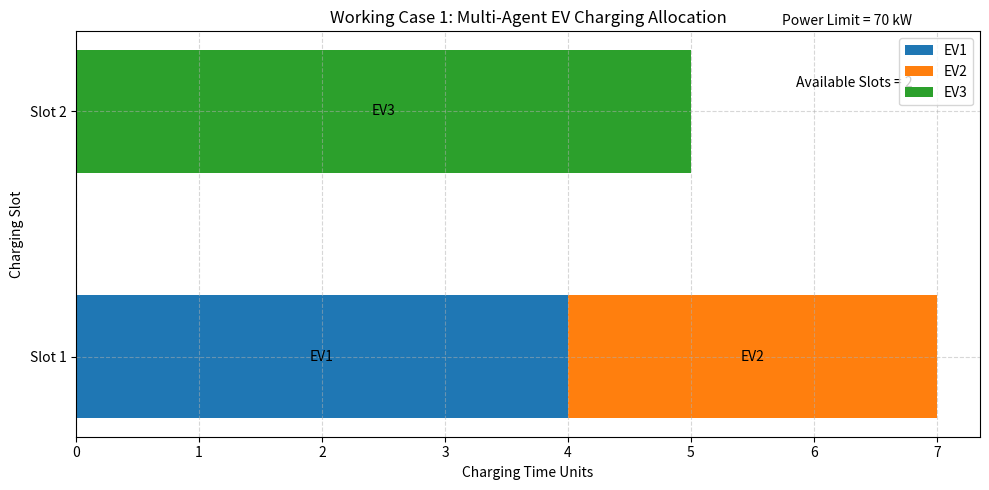

Python code for this plot:
import matplotlib.pyplot as plt

# -----------------------------------------
# EV Charging Allocation - Working Case 1
# -----------------------------------------

fig, ax = plt.subplots(figsize=(10, 5))

# Charging schedule obtained from simulation
# Slot 1: EV1 charges from time 0 to 4
# Slot 1: EV2 charges from time 4 to 7
# Slot 2: EV3 charges from time 0 to 5

# EV1
ax.barh(
    1, 4,
    left=0,
    height=0.5,
    label="EV1"
)

# EV2
ax.barh(
    1, 3,
    left=4,
    height=0.5,
    label="EV2"
)

# EV3
ax.barh(
    2, 5,
    left=0,
    height=0.5,
    label="EV3"
)

# Labels inside bars
ax.text(2, 1, "EV1", ha="center", va="center")
ax.text(5.5, 1, "EV2", ha="center", va="center")
ax.text(2.5, 2, "EV3", ha="center", va="center")

# Axis labels
ax.set_xlabel("Charging Time Units")
ax.set_ylabel("Charging Slot")

# Y-axis
ax.set_yticks([1, 2])
ax.set_yticklabels(["Slot 1", "Slot 2"])

# X-axis
ax.set_xticks(range(0, 8))

# Title
ax.set_title(
    "Working Case 1: Multi-Agent EV Charging Allocation"
)

# Grid
ax.grid(True, linestyle="--", alpha=0.5)

# Add annotations
ax.text(
    6.8, 2.35,
    "Power Limit = 70 kW",
    ha="right"
)

ax.text(
    6.8, 2.1,
    "Available Slots = 2",
    ha="right"
)

# Legend
ax.legend(
    loc="upper right"
)

plt.tight_layout()

# Save image for report
plt.savefig(
    "ev_charging_allocation.png",
    dpi=300,
    bbox_inches="tight"
)

plt.show()
